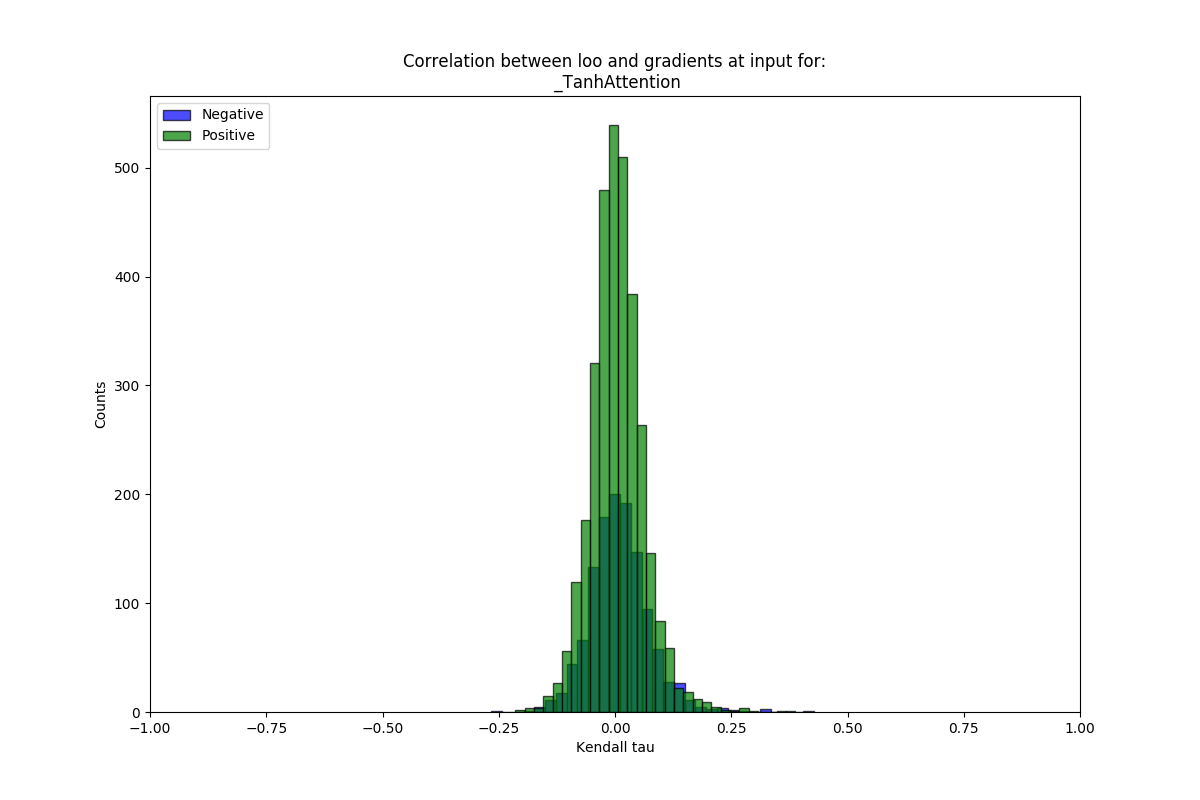

Source data for this figure (header and first rows):
mean, stdev, sig_frac, name
0.01035, 0.06594, 0.0859, neg
0.004765, 0.05693, 0.06797, pos
